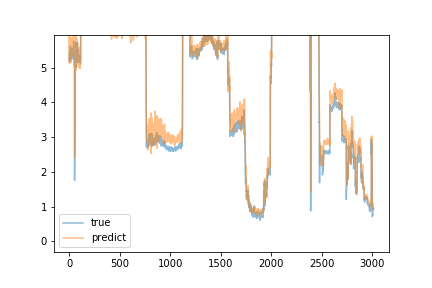

The file beside this chart, header and first rows:
predict, true
5.185, 5.43
5.969, 5.28
5.554, 5.17
5.459, 5.18
5.117, 5.31
5.39, 5.25
5.459, 5.35
5.399, 5.52
5.335, 5.38
5.526, 5.38
5.438, 5.43
5.456, 5.38
5.557, 5.62
5.878, 5.46
5.773, 5.41
5.549, 5.31
5.751, 5.27
5.152, 5.42
5.244, 5.23
5.284, 5.33
5.61, 5.42
5.795, 5.42
5.413, 5.41
5.32, 5.36
5.436, 5.33
5.358, 5.34
5.703, 5.34
5.423, 5.54
5.784, 5.47
5.795, 5.4
5.849, 5.56
5.857, 5.25
5.477, 5.34
5.41, 5.36
5.553, 5.33
5.438, 5.34
5.567, 5.32
5.536, 5.3
5.548, 5.42
5.644, 5.43
5.468, 5.39
6.003, 5.47
5.292, 5.33
5.426, 5.39
5.485, 5.76
5.887, 5.3
5.22, 5.34
5.587, 5.31
5.075, 5.31
5.115, 5.28
5.248, 5.33
5.598, 5.4
5.866, 4.95
4.927, 1.76
2.411, 2.25
2.725, 4.5
4.469, 5.41
5.673, 5.26
4.748, 5.28
5.344, 5.23
... 2,955 more rows
